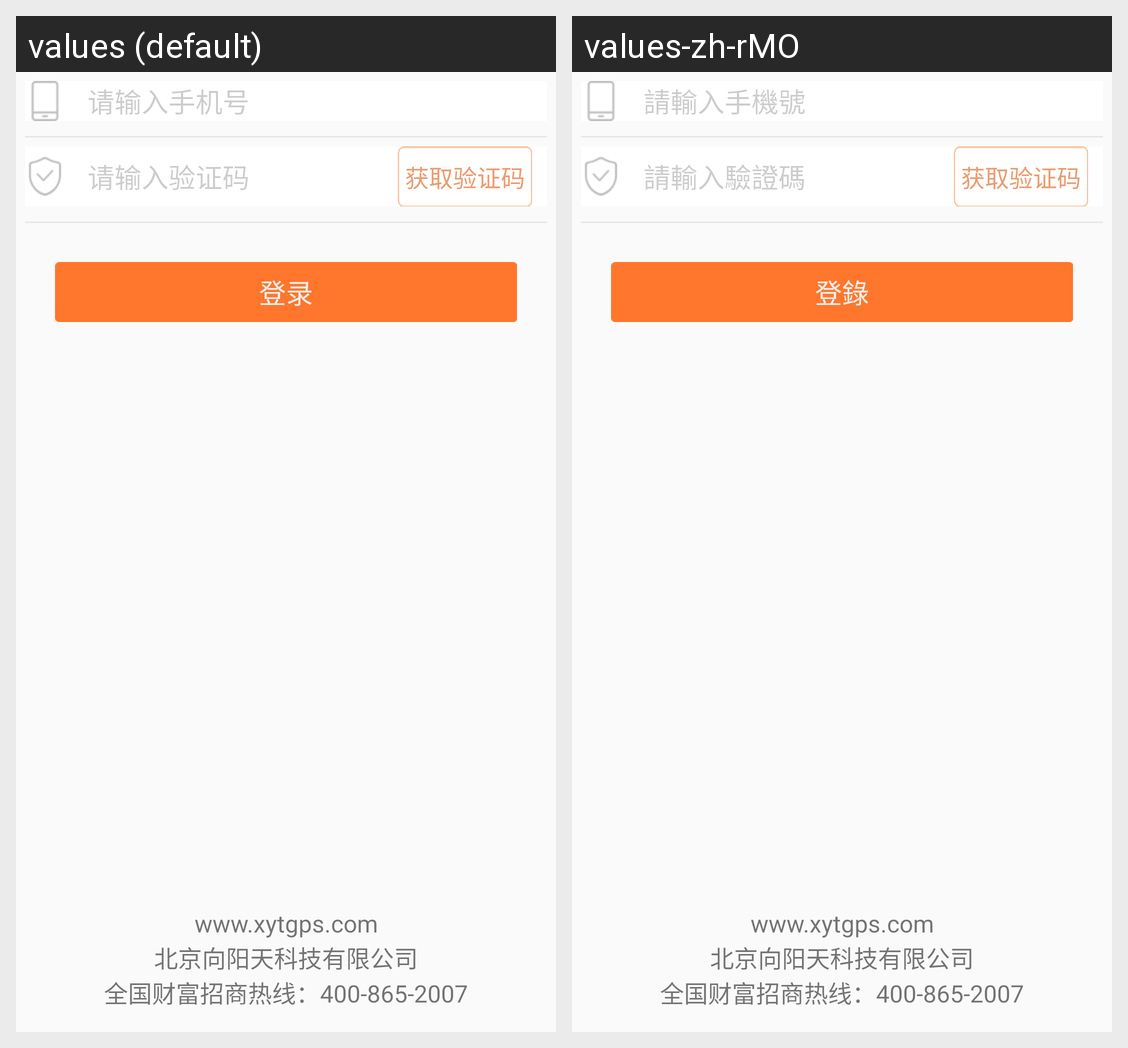

The Android screen above is rendered under two locales of the same app. Produce the string resources it draws, with the default and per-locale values.
Android screen res/layout/fragment_phone.xml rendered under 2 locales, left to right: values (default), values-zh-rMO. Device: Nexus 5 (rendered at 1080×1920; each locale shown at half size, 540×960, under a caption strip naming it); theme AppTheme.
Strings drawn on this screen, with the default value and each locale's value (text and hints the layout hard-codes, and strings that could not be matched under every locale, appear in the picture but are not listed):

phone_number
  values: 请输入手机号
  values-zh-rMO: 請輸入手機號

phone_password
  values: 请输入验证码
  values-zh-rMO: 請輸入驗證碼

login
  values: 登录
  values-zh-rMO: 登錄
